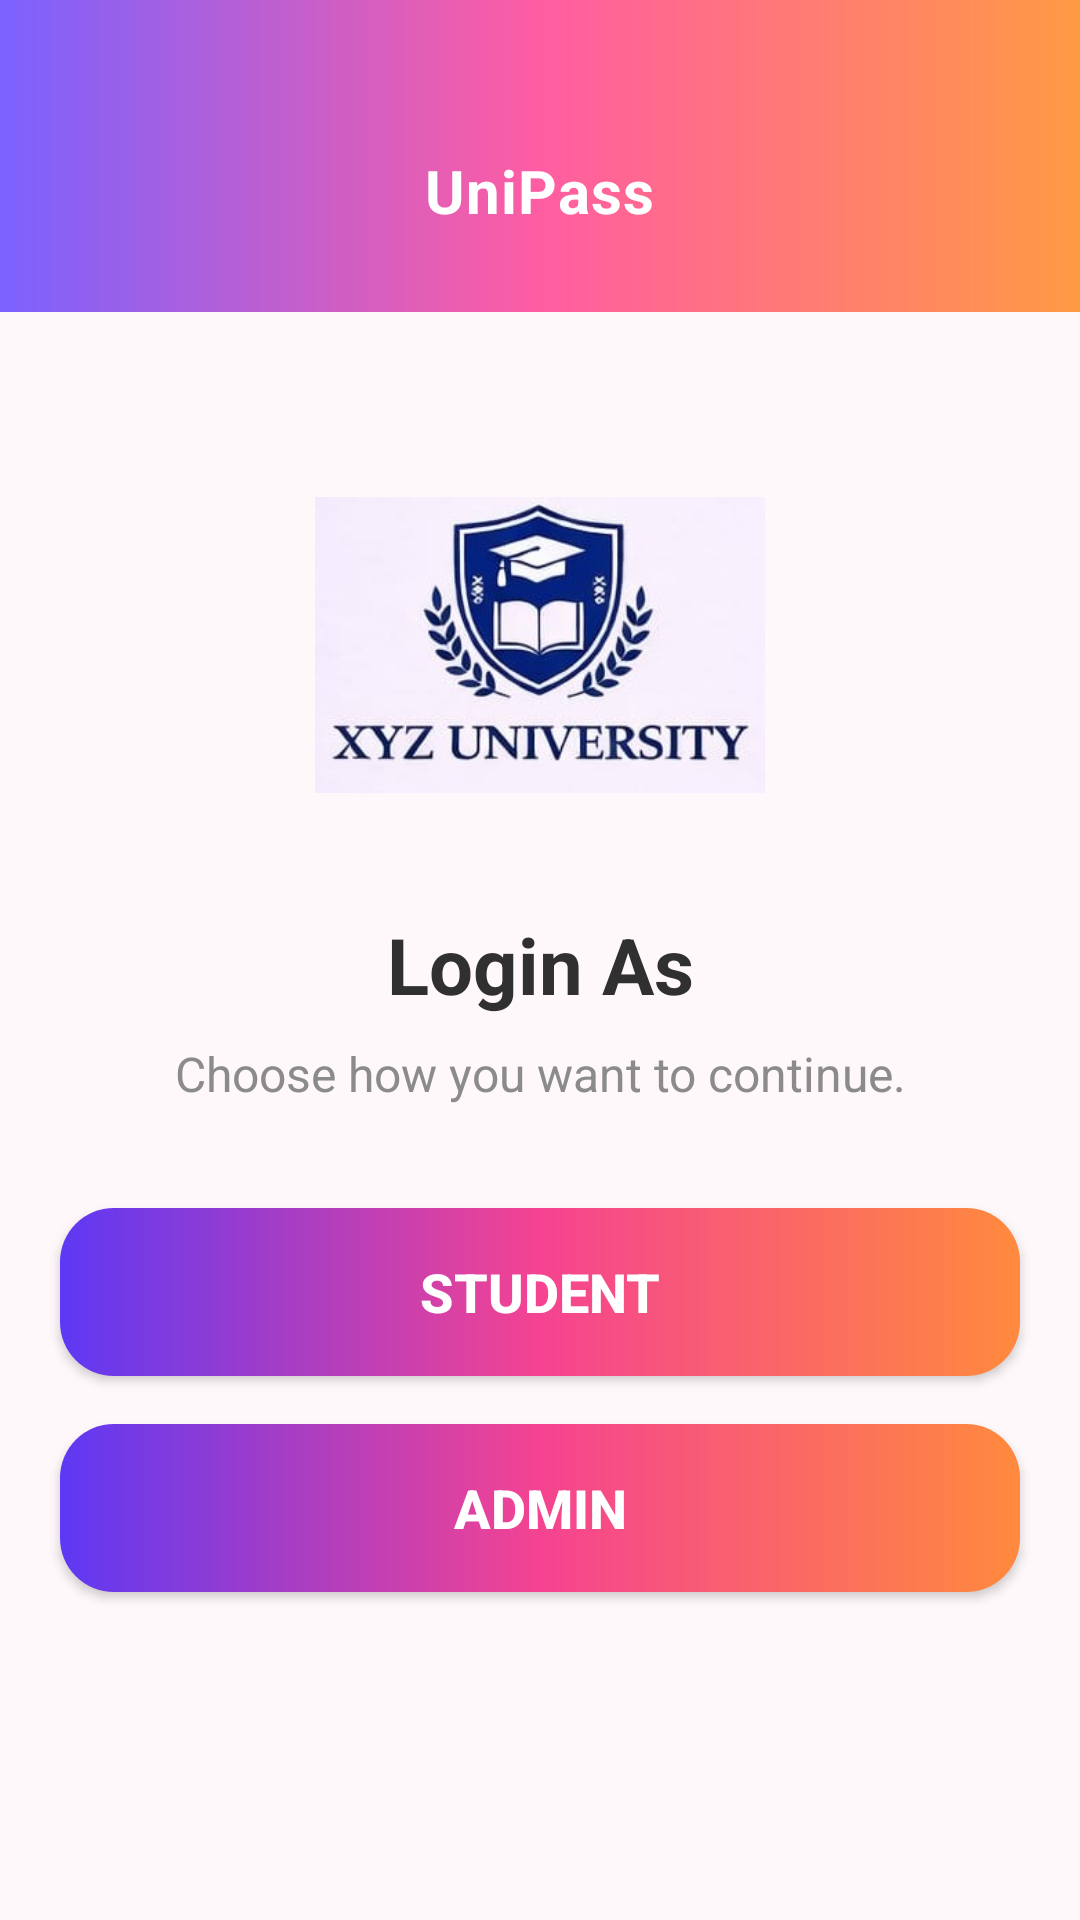

Android layout source for this screen:
<!-- AndroidManifest.xml: application theme Theme.CampusEventPassSystem -->
<!-- res/layout/activity_login.xml -->
<?xml version="1.0" encoding="utf-8"?>
<androidx.constraintlayout.widget.ConstraintLayout
    xmlns:android="http://schemas.android.com/apk/res/android"
    xmlns:app="http://schemas.android.com/apk/res-auto"

    android:id="@+id/main"
    android:layout_width="match_parent"
    android:layout_height="match_parent"
    android:background="#FEF8FB">

    

    <View
        android:id="@+id/topGradient"
        android:layout_width="0dp"
        android:layout_height="104dp"
        android:background="@drawable/gradient_primary"

        app:layout_constraintTop_toTopOf="parent"
        app:layout_constraintStart_toStartOf="parent"
        app:layout_constraintEnd_toEndOf="parent"/>

    

    <TextView
        android:id="@+id/tvAppTitle"
        android:layout_width="wrap_content"
        android:layout_height="wrap_content"
        android:layout_marginTop="50dp"
        android:text="@string/app_title"
        android:textColor="@android:color/white"
        android:textStyle="bold"
        android:textSize="20sp"
        android:letterSpacing="0.02"
        app:layout_constraintTop_toTopOf="@id/topGradient"
        app:layout_constraintStart_toStartOf="parent"
        app:layout_constraintEnd_toEndOf="parent"/>

    

    <ImageView
        android:id="@+id/imgLogo"
        android:layout_width="150dp"
        android:layout_height="150dp"
        android:layout_marginTop="36dp"
        android:src="@drawable/uni_logo"
        app:layout_constraintTop_toBottomOf="@id/topGradient"
        app:layout_constraintStart_toStartOf="parent"
        app:layout_constraintEnd_toEndOf="parent"/>

    

    <TextView
        android:id="@+id/tvTitle"
        android:layout_width="wrap_content"
        android:layout_height="wrap_content"
        android:layout_marginTop="14dp"
        android:text="@string/login_as"
        android:textColor="#303030"
        android:textStyle="bold"
        android:textSize="26sp"
        app:layout_constraintTop_toBottomOf="@id/imgLogo"
        app:layout_constraintStart_toStartOf="parent"
        app:layout_constraintEnd_toEndOf="parent"/>

    

    <TextView
        android:id="@+id/tvSubtitle"
        android:layout_width="0dp"
        android:layout_height="wrap_content"
        android:layout_marginTop="8dp"
        android:layout_marginStart="32dp"
        android:layout_marginEnd="32dp"
        android:lineSpacingExtra="2dp"
        android:text="@string/choose_how_you_want_to_continue"
        android:textAlignment="center"
        android:textColor="#8B8B8B"
        android:textSize="16sp"
        app:layout_constraintTop_toBottomOf="@id/tvTitle"
        app:layout_constraintStart_toStartOf="parent"
        app:layout_constraintEnd_toEndOf="parent"/>

    

    <Button
        android:id="@+id/btnStudent"
        android:layout_width="0dp"
        android:layout_height="56dp"
        android:layout_marginTop="34dp"
        android:layout_marginStart="20dp"
        android:layout_marginEnd="20dp"
        android:background="@drawable/gradient_button"
        app:backgroundTint="@null"
        android:text="@string/student"
        android:textAllCaps="true"
        android:textColor="@android:color/white"
        android:textStyle="bold"
        android:textSize="18sp"
        android:elevation="5dp"
        app:layout_constraintTop_toBottomOf="@id/tvSubtitle"
        app:layout_constraintStart_toStartOf="parent"
        app:layout_constraintEnd_toEndOf="parent"/>

    

    <Button
        android:id="@+id/btnAdmin"
        android:layout_width="0dp"
        android:layout_height="56dp"
        android:layout_marginTop="16dp"
        android:layout_marginStart="20dp"
        android:layout_marginEnd="20dp"
        android:background="@drawable/gradient_button"
        app:backgroundTint="@null"
        android:text="@string/admin"
        android:textAllCaps="true"
        android:textColor="@android:color/white"
        android:textStyle="bold"
        android:textSize="18sp"
        android:elevation="5dp"
        app:layout_constraintTop_toBottomOf="@id/btnStudent"
        app:layout_constraintStart_toStartOf="parent"
        app:layout_constraintEnd_toEndOf="parent"/>

</androidx.constraintlayout.widget.ConstraintLayout>
<!-- resources referenced by this layout -->
<resources>
  <!-- drawable gradient_button (drawable) -->
  <shape xmlns:android="http://schemas.android.com/apk/res/android">
  
      <gradient
          android:startColor="#5E38F4"
          android:centerColor="#F54391"
          android:endColor="#FF8A3D"
          android:angle="0"
          android:elevation="5dp"/>
  
      <corners android:radius="18dp"/>
  
  
  </shape>
  <!-- drawable gradient_primary (drawable) -->
  <?xml version="1.0" encoding="utf-8"?>
  <shape xmlns:android="http://schemas.android.com/apk/res/android">
  
      <gradient
          android:startColor="@color/primary_purple"
          android:centerColor="@color/primary_pink"
          android:endColor="@color/primary_orange"
          android:angle="0"/>
  
  </shape>
  <!-- drawable uni_logo: jpeg bitmap (drawable, 18979 bytes) -->
  <string name="admin">ADMIN</string>
  <string name="app_title">UniPass</string>
  <string name="choose_how_you_want_to_continue">Choose how you want to continue.</string>
  <string name="login_as">Login As</string>
  <string name="student">STUDENT</string>
  <style name="Theme.CampusEventPassSystem" parent="Base.Theme.CampusEventPassSystem" />
  <color name="primary_purple">#7B61FF</color>
  <color name="primary_pink">#FF5DA2</color>
  <color name="primary_orange">#FF9A44</color>
  <style name="Base.Theme.CampusEventPassSystem" parent="Theme.Material3.DayNight.NoActionBar">
  
          <item name="android:statusBarColor">@color/primary_purple</item>
  
          <item name="android:navigationBarColor">@color/primary_purple</item>
  
          <item name="android:windowLightStatusBar">false</item>
  
          <item name="popupMenuStyle">@style/PopupMenuStyle</item>
  
      </style>
  <style name="PopupMenuStyle" parent="Widget.AppCompat.PopupMenu">
          <item name="android:popupBackground">@drawable/popup_bg</item>
      </style>
  <!-- drawable popup_bg (drawable) -->
  <shape xmlns:android="http://schemas.android.com/apk/res/android">
  
      <solid android:color="#FEF8FB"/>
  
      <corners android:radius="18dp"/>
  
  </shape>
</resources>
